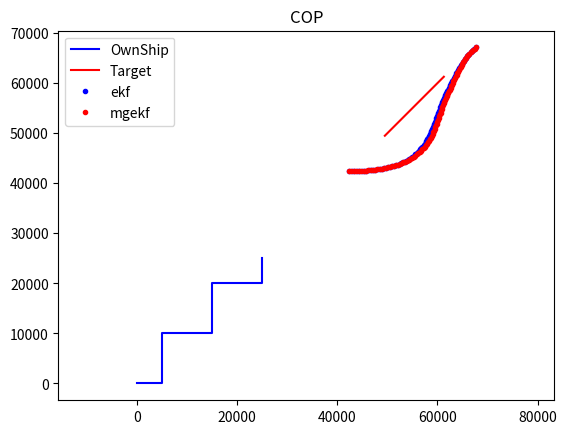
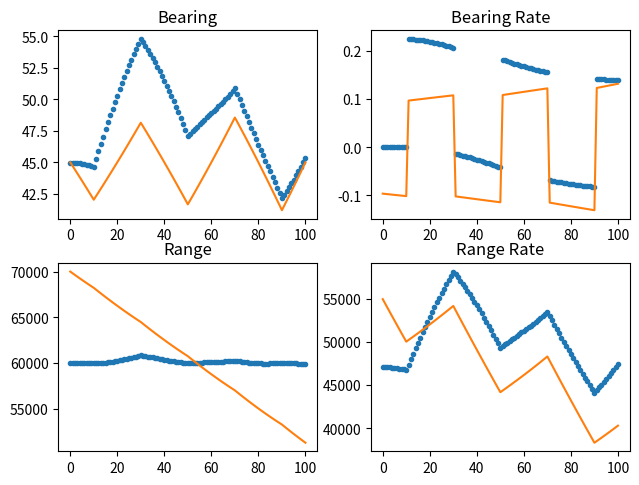
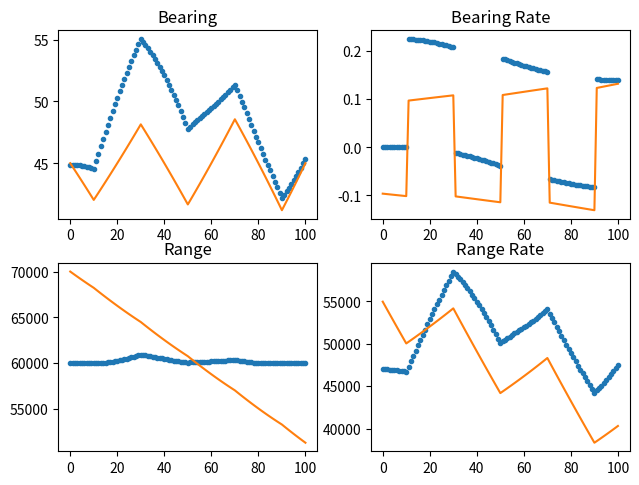
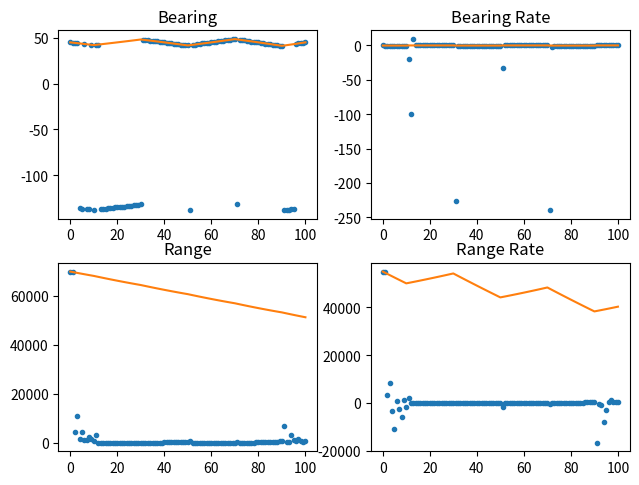
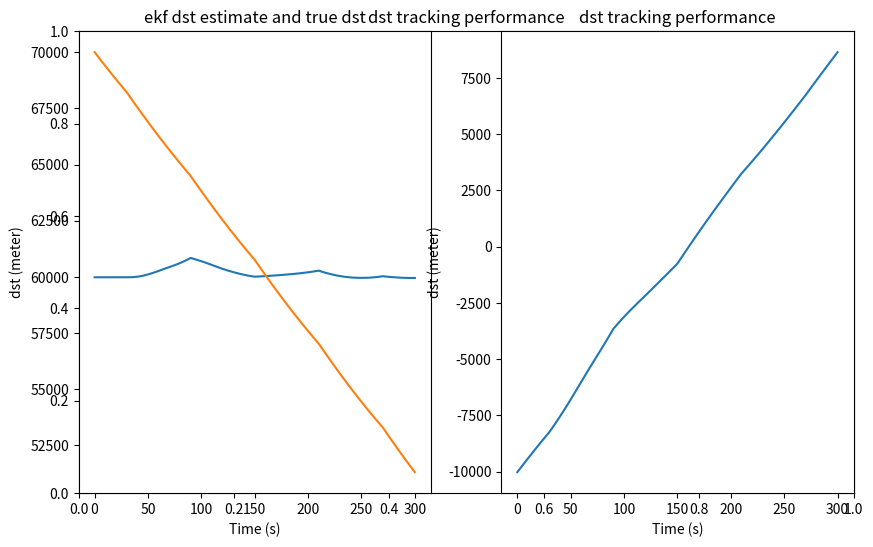
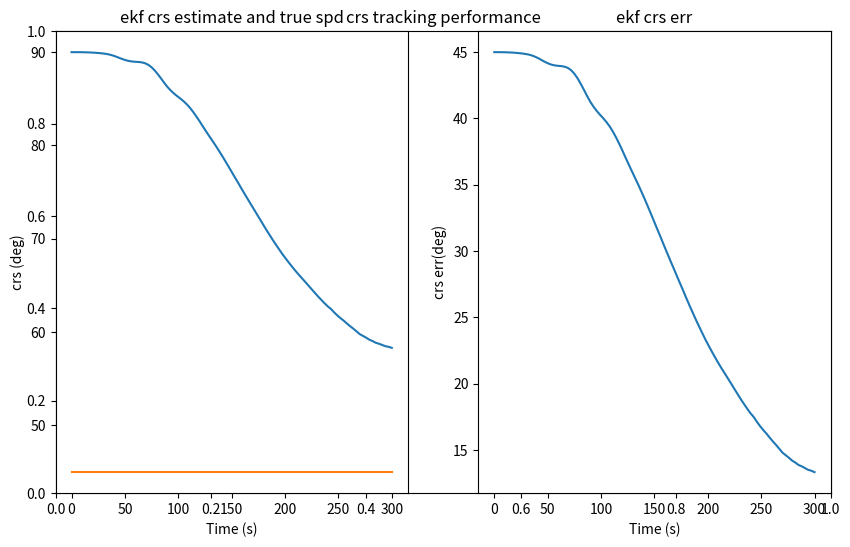
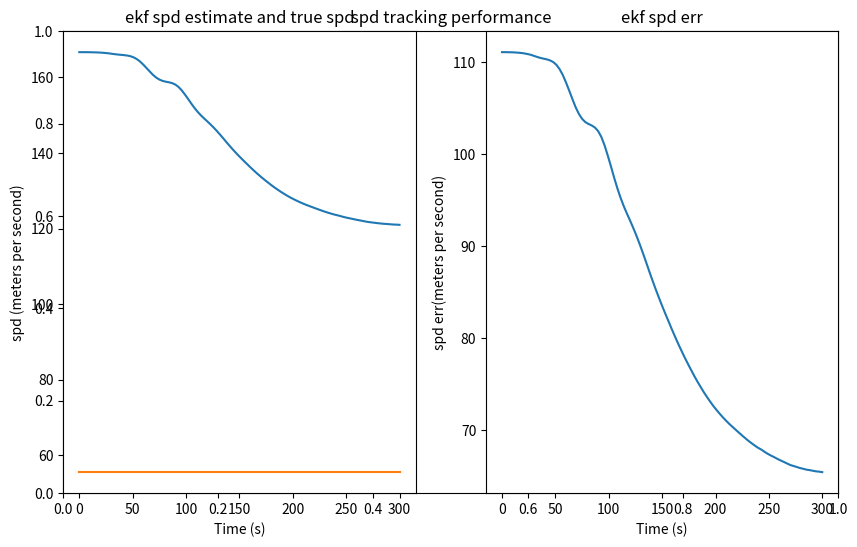
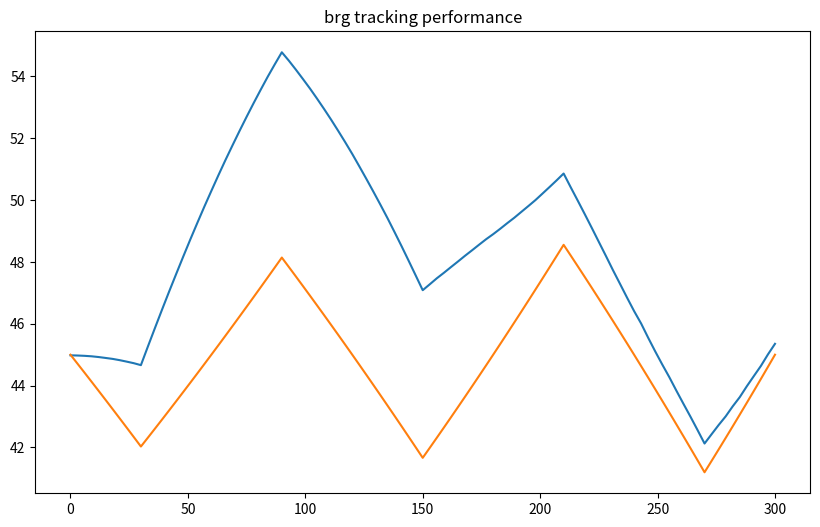

Here is the Python script that generated these plots, in order:
"""
[redacted]
    # 0306 ekf successfully refered as the thesis
      previous mistake: the unit of _DST_SIGMA/ _SPD_SIGMA_2/ was incorrect, the same problem occured when initialing class CEKF dst_est.
    # 0306 mgekf successfully refered as the thesis
      previous mistake: missing a negative sign on the second elemet of matrix H in mgekf update process
    # 0309 测试：
      把速度调为20kmh，60kmh采样时间15秒，算法会发散
"""

import numpy as np
import matplotlib.pyplot as plt

_SONAR_BEARING_ERROR = 0.1
_MEAN_RANGE = 50 * 1000
_RANGE_VARIANCE = .2
_SPEED_VARIANCE = 0.01

_MIN_DETECTION_RANGE = 10.0
_MAX_TARGET_SPEED = 5.0

_OBSERVER_SPD = 600 * 1000 / 3600 # kmph to mps
_TGT_SPD = 200 * 1000 / 3600 # kmph to mps
_TGT_DST = 70 * 1000    # km to m
_TGT_CRS = 45 # deg

_DST_SIGMA = 15 # KM
#_SPD_SIGMA = np.sqrt(0.2*3600)
_SPD_SIGMA_2 = 0.02

R = np.diag([1, 1, 1, 1]) * np.deg2rad(_SONAR_BEARING_ERROR) ** 2
#R = np.diag([1, 1, 1, 1]) * _SONAR_BEARING_ERROR

class CEKF:

    def __init__(self, bearing):
        """
        生成EKF的初始估计

        :param bearing:
        """
        dst_est = 60 * 1000 if _TGT_DST  == 70 * 1000 else 50 * 1000
        dst_est += np.random.normal(0, _DST_SIGMA)
        self.Xest = np.array([dst_est * np.sin(bearing),
                              dst_est * np.cos(bearing),
                              0,
                              0])
        self.Pest = np.diag([_DST_SIGMA ** 2, _DST_SIGMA ** 2, _SPD_SIGMA_2, _SPD_SIGMA_2])

    def update(self, bearing, Xo, dT):
        """
        用拓展卡尔曼滤波更新X和P

        :param bearing: 最新的方位角(弧度)
        :param Xo: 观测者的状态历史
        :param dT: 采样间隔
        :return:
        """
        U = np.array([Xo[-1][0] - Xo[-2][0] - dT * Xo[-2][2],
                      Xo[-1][1] - Xo[-2][1] - dT * Xo[-2][3],
                      Xo[-1][2] - Xo[-2][2],
                      Xo[-1][3] - Xo[-2][3]])

        # 状态转移矩阵
        A = np.array([[1, 0, dT, 0],
                      [0, 1, 0, dT],
                      [0, 0, 1, 0],
                      [0, 0, 0, 1]])

        # X的先验估计
        Xpre = A @ self.Xest - U

        # P的先验估计
        Ppre = A @ self.Pest @ A.T

        # 方位角的先验估计
        bearingPred = np.arctan2(Xpre[0], Xpre[1])

        bearingError = bearing - bearingPred

        # 观测矩阵
        H = np.array(
            [Xpre[1] / (Xpre[0] ** 2 + Xpre[1] ** 2),
             -Xpre[0] / (Xpre[0] ** 2 + Xpre[1] ** 2),
             0,
             0])

        # 基于P的先验计算新息协方差矩阵Sk = Hk Pk|k-1 HkT + Rk
        S = H @ Ppre @ H.T + R

        # 卡尔曼增益
        Kg = Ppre @ H.T @ np.linalg.inv(S)

        # X的后验估计
        self.Xest= Xpre + Kg * (bearingError)

        # P的后验估计
        self.Pest = (np.eye(4) - Kg @ H) @ Ppre

        #return self.Xest


class MGEKF:

    def __init__(self, bearing):
        """
        生成MGEKF的初始估计（与EKF应相同）

        :param bearing:
        """

        dst_est = 60 * 1000 if _TGT_DST  == 70 * 1000 else 50 * 1000
        dst_est += np.random.normal(0, _DST_SIGMA)
        self.Xest = np.array([dst_est * np.sin(bearing),
                              dst_est * np.cos(bearing),
                              0,
                              0])
        self.Pest = np.diag([_DST_SIGMA ** 2, _DST_SIGMA ** 2, _SPD_SIGMA_2, _SPD_SIGMA_2])


    def update(self, bearing, Xo, dT):
        """

        :param bearing:
        :param Xo:
        :param dT:
        :return:
        """

        U = np.array([Xo[-1][0] - Xo[-2][0] - dT * Xo[-2][2],
                      Xo[-1][1] - Xo[-2][1] - dT * Xo[-2][3],
                      Xo[-1][2] - Xo[-2][2],
                      Xo[-1][3] - Xo[-2][3]])

        # 状态转移矩阵
        A = np.array([[1, 0, dT, 0],
                      [0, 1, 0, dT],
                      [0, 0, 1, 0],
                      [0, 0, 0, 1]

                      ])

        # X的先验估计
        Xpre = A @ self.Xest - U

        # P的先验估计
        Ppre = A @ self.Pest @ A.T

        # 方位角的先验估计
        bearingPred = np.arctan2(Xpre[0], Xpre[1])

        bearingError = bearing - bearingPred

        # MGEKF对H做出修改
        H = np.array([np.cos(bearingPred) / (Xpre[0] * np.sin(bearingPred) + Xpre[1] * np.cos(bearingPred)),
                      -np.cos(bearingPred) / (Xpre[0] * np.sin(bearingPred) + Xpre[1] * np.cos(bearingPred)),
                      0,
                      0])

        # 基于P的先验计算新息协方差矩阵Sk = Hk Pk|k-1 HkT + Rk
        S = H @ Ppre @ H.T + R

        # 卡尔曼增益
        Kg = Ppre @ H.T @ np.linalg.inv(S)

        # X的后验估计
        self.Xest = Xpre + Kg * (bearingError)

        # P的后验估计
        self.Pest = (np.eye(4) - Kg @ H) @ Ppre


class PLEKF:
    def __init__(self, bearing):
        """


        :param bearing:
        """

        self.Xest = np.array([0,
                              0,
                              0,
                              0])
        self.Pest = np.diag([1, 1, 1, 1])

    def update(self, bearing, Xo, dT):
        """
        用伪线性卡尔曼滤波更新X和P

        :param bearing: 最新的方位角(弧度)
        :param Xo: 观测者的状态历史
        :param dT: 采样间隔
        :return:
        """

        U = np.array([Xo[-1][0] - Xo[-2][0] - dT * Xo[-2][2],
                      Xo[-1][1] - Xo[-2][1] - dT * Xo[-2][3],
                      Xo[-1][2] - Xo[-2][2],
                      Xo[-1][3] - Xo[-2][3]])

        # 状态转移矩阵
        A = np.array([[1, 0, dT, 0],
                      [0, 1, 0, dT],
                      [0, 0, 1, 0],
                      [0, 0, 0, 1]

                      ])

        # X的先验估计
        Xpre = A @ self.Xest - U

        # P的先验估计
        Ppre = A @ self.Pest @ A.T

        H = np.array([np.cos(bearing),
                      -np.sin(bearing),
                      0,
                      0])

        # 基于P的先验计算新息协方差矩阵Sk = Hk Pk|k-1 HkT + Rk
        S = H @ Ppre @ H.T + R
        #S = H @ Ppre @ H.T + np.diag([1, 1, 1, 1])

        # 卡尔曼增益
        Kg = Ppre @ H.T @ np.linalg.inv(S)

        # X的后验估计
        #self.Xest = Xpre + Kg * (bearingError)
        self.Xest = Xpre + Kg * H @ Xpre

        # P的后验估计
        self.Pest = (np.eye(4) - Kg @ H) @ Ppre


class MPCEKF:

    def __init__(self, bearing):
        """

        :param bearing:
        """

        dst_est = 60 * 1000 if _TGT_DST % 35 == 0 else 50 * 1000
        dst_est += np.random.normal(0, _DST_SIGMA)

        self.Yest = np.array([0,
                              0,
                              bearing,
                              1/_TGT_DST])
        self.Pest = np.diag([6e-3, 3.6e-7, 9e-3, 1e-11])
        """
        self.Pest = np.diag([_SPD_SIGMA_2 / (dst_est ** 2),
                              _SPD_SIGMA_2 / (dst_est ** 2),
                              0.001,
                              (_DST_SIGMA ** 2) / (dst_est ** 4) ])
        """
    def update(self, bearing, Xo, dT):
        """
                用伪线性卡尔曼滤波更新X和P

                :param bearing: 最新的方位角(弧度)
                :param Xo: 观测者的状态历史
                :param dT: 采样间隔
                :return:
                """

        U = np.array([Xo[-1][0] - Xo[-2][0] - dT * Xo[-2][2],
                      Xo[-1][1] - Xo[-2][1] - dT * Xo[-2][3],
                      Xo[-1][2] - Xo[-2][2],
                      Xo[-1][3] - Xo[-2][3]])

        # Y的先验估计和状态转移矩阵
        Ypre,A = f_yPre_and_phi(bearing, self.Yest, U, dT)

        # P的先验估计
        Ppre = A @ self.Pest @ A.T

        # MP观测矩阵
        H = np.array([0, 0, 1, 0])

        S = H @ Ppre @ H.T + np.deg2rad(_SONAR_BEARING_ERROR) ** 2

        G = Ppre @ H.T * (S) ** -1

        self.Yest = Ypre + G * (bearing - H @ Ypre)
        self.Pest = (np.eye(4) - G @ H) @ Ppre


class Ship:

    def __init__(self, state):
        self.X = state

    def update(self, dT, newCourse=None):
        '''step ship forward and record path'''

        Qsim = np.random.randn(4) * .1
        Qsim[2:3] = 0
        xPrev = self.X.copy()

        if newCourse:
            self.X[2] = newCourse[0]
            self.X[3] = newCourse[1]

        motionModel = np.array([[1, 0, dT, 0],
                                [0, 1, 0, dT],
                                [0, 0, 1, 0],
                                [0, 0, 0, 1]])

        self.X = motionModel @ self.X# + Qsim

        # Ship motion as input to relative motion of other ships
        U = np.array([self.X[0] - (xPrev[0] + dT * xPrev[2]),
                      self.X[1] - (xPrev[1] + dT * xPrev[3]),
                      self.X[2] - xPrev[2],
                      self.X[3] - xPrev[3]
                      ])

        return self.X, U


def sonar_bearing(ownship, ship):
    '''Return a bearing affected by noise to a target ship'''

    xRel = ship.X - ownship.X
    bearing = np.arctan2(xRel[0], xRel[1])
    noise = np.random.normal(0, 1) * np.deg2rad(_SONAR_BEARING_ERROR)
    return bearing + noise


def xy2mpc(X):
    '''Converts to modified polar coords'''

    Y = np.array([(X[2] * X[1] - X[3] * X[0]) / (X[0] ** 2 + X[1] ** 2),  # bearing_rate
                  (X[2] * X[0] + X[3] * X[1]) / (X[0] ** 2 + X[1] ** 2),  # range_rate /range
                  np.arctan2(X[0], X[1]),  # bearing
                  1.0 / np.sqrt(X[0] ** 2 + X[1] ** 2)  # 1/range
                  ])
    return Y


def mpc2xy(Y):
    '''convert from modified polar coords'''

    X = (1 / Y[3]) * np.array([np.sin(Y[2]),
                               np.cos(Y[2]),
                               Y[1] * np.sin(Y[2]) + Y[0] * np.cos(Y[2]),
                               Y[1] * np.cos(Y[2]) - Y[0] * np.sin(Y[2])
                               ])
    return X


def f_yPre_and_phi(B, Y, U, dT):
    """
    按照论文公式37和38计算MP坐标系下Y状态的先验估计

    :param B: 方位角
    :param Y: 状态Y
    :param U:
    :param dT:
    :return:
    """

    """计算Y的先验估计"""
    a = np.array([dT * Y[0] - Y[3] * (U[0] * np.cos(B) - U[1] * np.sin(B)),
                  1 + dT * Y[1] - Y[3] * (U[0] * np.sin(B) + U[1] * np.cos(B)),
                  Y[0] - Y[3] * (U[2] * np.cos(B) - U[3] * np.sin(B)),
                  Y[1] - Y[3] * (U[2] * np.sin(B) - U[3] * np.cos(B))])

    yPred = np.array([(a[1] * a[2] - a[0] * a[3]) / (a[0] ** 2 + a[1] ** 2),
                      (a[0] * a[2] + a[1] * a[3]) / (a[0] ** 2 + a[1] ** 2),
                      Y[2] + np.arctan2(a[0], a[1]),
                      Y[3] / np.sqrt(a[0] ** 2 + a[1] ** 2)])

    """计算修正极坐标系下的状态转移矩阵"""
    # 公式A6
    d11 = (-a[0] * (a[1] * a[2] - a[0] * a[3]) - a[1] * (a[0] * a[2] + a[1] * a[3])) / (a[0] ** 2 + a[1] ** 2) ** 2
    d21 = (-a[0] * (a[0] * a[2] + a[1] * a[3]) + a[1] * (a[1] * a[2] - a[0] * a[3])) / (a[0] ** 2 + a[1] ** 2) ** 2
    d31 = a[1] / (a[0] ** 2 + a[1] ** 2)
    d41 = -a[2] * Y[3] / (a[0] ** 2 + a[1] ** 2) ** (3.0 / 2.0)
    d32 = -a[0] / (a[0] ** 2 + a[1] ** 2)
    d42 = -a[1] * Y[3] / (a[0] ** 2 + a[1] ** 2) ** (3.0 / 2.0)
    d13 = a[1] / (a[0] ** 2 + a[1] ** 2)

    # 公式A8
    e14 = -(U[0] * np.cos(Y[2]) - U[1] * np.sin(Y[2]))
    e24 = -(U[0] * np.sin(Y[2]) + U[1] * np.cos(Y[2]))
    e34 = -(U[2] * np.cos(Y[2]) - U[3] * np.sin(Y[2]))
    e44 = -(U[2] * np.sin(Y[2]) + U[3] * np.cos(Y[2]))
    e13 = -Y[3] * e24
    e23 = Y[3] * e14
    e33 = -Y[3] * e44
    e43 = Y[3] * e34

    # 公式A4
    C = np.array([[0, 0, 0, 0],
                  [0, 0, 0, 0],
                  [0, 0, 1, 0],
                  [0, 0, 0, 1.0 / np.sqrt(a[0] ** 2 + a[1] ** 2)]
                  ])

    # 公式A5
    D = np.array([[d11, -d21, d13, d32],
                  [d21, d11, -d32, d13],
                  [d31, d32, 0, 0],
                  [d41, d42, 0, 0]])

    # 公式A7
    E = np.array([[dT, 0, e13, e14],
                  [0, dT, e23, e24],
                  [1, 0, e33, e34],
                  [0, 1, e43, e44]])

    phi_mp = C + D @ E

    return yPred, phi_mp


def mpc2polar(Y):
    '''Returns array of [Bearing, Bearing Rate, Range, Range Rate] to target'''
    return np.array([np.rad2deg(Y[2]),
                     np.rad2deg(Y[0]),
                     # Y[3],
                     1 / Y[3],
                     # Y[2]
                     Y[2] / Y[3]
                     ])


def convert_hist_polar(hist, ownshipHist):
    '''Returns array of vectors [Bearing, Bearing Rate, Range, Range Rate] to target'''
    if len(hist) != len(ownshipHist):
        print("Lengths must match")
        return 0
    xRel = hist - ownshipHist
    Y = np.zeros_like(xRel)
    ii = 0
    for val in xRel:
        Y[ii] = mpc2polar(xy2mpc(val))
        ii += 1

    return Y


def build_plots(contactHist, targetHist, ownshipHist):
    '''build and display some error checking plots at the end'''
    contactRelHist = convert_hist_polar(contactHist, ownshipHist)
    fig, ax = plt.subplots(2, 2)
    plt.tight_layout()
    ax[0, 0].plot(contactRelHist[:, 0], '.')
    ax[0, 1].plot(contactRelHist[:, 1], '.')
    ax[1, 0].plot(contactRelHist[:, 2], '.')
    ax[1, 1].plot(contactRelHist[:, 3], '.')

    targetRelHist = convert_hist_polar(targetHist, ownshipHist)
    ax[0, 0].plot(targetRelHist[:, 0], '-')
    ax[0, 1].plot(targetRelHist[:, 1], '-')
    ax[1, 0].plot(targetRelHist[:, 2], '-')
    ax[1, 1].plot(targetRelHist[:, 3], '-')

    # [Bearing, Bearing Rate, Range, Range Rate] to target
    ax[0, 0].set_title("Bearing")

    ax[0, 1].set_title("Bearing Rate")

    ax[1, 0].set_title("Range")

    ax[1, 1].set_title("Range Rate")
    '''
    ax[0,0].set_ylim((-180,180))
    ax[0,1].set_ylim((-180,180))
    ax[1,0].set_ylim(0, max(targetRelHist[:,2]))
    ax[1,1].set_ylim(0, max(targetRelHist[:,3]))
    '''


runTime = 300
dT = 3 # seconds

def main():
    # Generate ownship and target ship
    ownship = Ship(np.array([0, 0, _OBSERVER_SPD, 0]))
    target = Ship(np.array([_TGT_DST * np.sin(np.deg2rad(_TGT_CRS)),
                            _TGT_DST * np.cos(np.deg2rad(_TGT_CRS)),
                            _TGT_SPD * np.sin(np.deg2rad(_TGT_CRS)),
                            _TGT_SPD * np.sin(np.deg2rad(_TGT_CRS))]))


    ekf = CEKF(sonar_bearing(ownship, target))
    mgekf = MGEKF(sonar_bearing(ownship, target))
    plekf = PLEKF(sonar_bearing(ownship, target))
    mpcekf = MPCEKF(sonar_bearing(ownship, target))

    # Record history
    ownshipHist = ownship.X;
    targetHist = target.X;

    ekf_Xest_record = ekf.Xest
    ekf_result_record = ownship.X + ekf.Xest
    mgekf_result_record = ownship.X + mgekf.Xest
    plekf_result_record = ownship.X + plekf.Xest
    mpcekf_result_record = ownship.X + mpc2xy(mpcekf.Yest)

    time = 0
    times = np.array([time])

    while time < runTime:
        # move ships


        ii = int(time / (10 * dT))
        """
        new_course_x = _OBSERVER_SPD if ((-1) ** ii) > 0 else 0
        new_course_y = 0 if ((-1) ** ii) > 0 else _OBSERVER_SPD
        """
        if 0 <= time < 10 * dT:
            new_course_x = _OBSERVER_SPD
            new_course_y = 0
        elif 10 * dT <= time < 30 * dT:
            new_course_x = 0
            new_course_y = _OBSERVER_SPD
        elif 30 * dT <= time < 50 * dT:
            new_course_x = _OBSERVER_SPD
            new_course_y = 0
        elif 50 * dT <= time < 70 * dT:
            new_course_x = 0
            new_course_y = _OBSERVER_SPD
        elif 70 * dT <= time < 90 * dT:
            new_course_x = _OBSERVER_SPD
            new_course_y = 0
        else:
            new_course_x = 0
            new_course_y = _OBSERVER_SPD

        Xo, U = ownship.update(dT, newCourse=[new_course_x, new_course_y])

        Xt, _ = target.update(dT)

        # Record history
        ownshipHist = np.vstack((ownshipHist, ownship.X))

        # update contact
        bearing = sonar_bearing(ownship, target)
        ekf.update(bearing=bearing, Xo=ownshipHist, dT=dT)
        mgekf.update(bearing=bearing, Xo=ownshipHist, dT=dT)
        #if time > 30 * dT:
        #    plekf.update(bearing=bearing, Xo=ownshipHist, dT=dT)
        mpcekf.update(bearing=bearing, Xo=ownshipHist, dT=dT)



        targetHist = np.vstack((targetHist, target.X))
        ekf_Xest_record = np.vstack((ekf_Xest_record, ekf.Xest))
        ekf_result_record = np.vstack((ekf_result_record, ekf.Xest + ownship.X))
        plekf_result_record = np.vstack((plekf_result_record, plekf.Xest + ownship.X))
        mgekf_result_record = np.vstack((mgekf_result_record, mgekf.Xest + ownship.X))
        mpcekf_result_record = np.vstack((mpcekf_result_record, mpc2xy(mpcekf.Yest) + ownship.X))

        time += dT
        times = np.vstack((times, time))

        # Plot progress
        plt.cla()
        plt.plot(ownshipHist[:, 0], ownshipHist[:, 1], 'b-', label="OwnShip")
        plt.plot(targetHist[:, 0], targetHist[:, 1], 'r-', label="Target")
        plt.plot(ekf_result_record[:, 0], ekf_result_record[:, 1], 'b.', label="ekf")
        plt.plot(mgekf_result_record[:, 0], ekf_result_record[:, 1], 'r.', label="mgekf")
        #plt.plot(plekf_result_record[:, 0], plekf_result_record[:, 1], 'b.', label="plekf")
        #plt.plot(mpcekf_result_record[:, 0], ekf_result_record[:, 1], 'r.', label="mpcekf")
        plt.axis("equal")
        # plt.ylim((-10,500))
        # plt.xlim((-10,500))
        # plt.axis((-10,5000,-10,5000))
        plt.title("COP")
        plt.legend()
        plt.pause(.01 * dT)

    build_plots(ekf_result_record, targetHist, ownshipHist)
    build_plots(mgekf_result_record, targetHist, ownshipHist)
    build_plots(mpcekf_result_record, targetHist, ownshipHist)

    # 评价距离估计性能
    dst_ekf = np.sqrt(ekf_Xest_record[:, 0] ** 2 + ekf_Xest_record[:, 1] ** 2)
    dst_real = np.sqrt((targetHist[:, 0] - ownshipHist[:, 0]) ** 2 + (targetHist[:, 1] - ownshipHist[:, 1]) ** 2)
    dst_err = dst_ekf - dst_real
    plt.figure(figsize=(10, 6))
    plt.title("dst tracking performance")
    # 计算距离：
    plt.subplot(1, 2, 1)
    plt.title("ekf dst estimate and true dst")
    plt.plot(times, dst_ekf, label="ekf dst")
    plt.plot(times, dst_real, label="real dst")
    plt.xlabel('Time (s)')
    plt.ylabel('dst (meter)')
    plt.subplot(1, 2, 2)
    plt.title("dst error")
    plt.plot(times, dst_err, label="dst err")
    plt.xlabel('Time (s)')
    plt.ylabel('dst (meter)')
    plt.title("dst tracking performance")
    plt.show()

    plt.figure(figsize=(10, 6))
    plt.title("crs tracking performance")
    crs_ekf = np.rad2deg(np.arctan2(ekf_result_record[:, 2], ekf_result_record[:, 3]))
    plt.subplot(1, 2, 1)
    plt.title("ekf crs estimate and true spd")
    plt.xlabel('Time (s)')
    plt.ylabel('crs (deg)')
    plt.plot(times, crs_ekf, label="ekf crs")
    plt.plot(times, np.ones_like(crs_ekf) * _TGT_CRS, label="real crs")
    plt.subplot(1, 2, 2)
    plt.title("ekf crs err")
    plt.xlabel('Time (s)')
    plt.ylabel('crs err(deg)')
    plt.plot(times, crs_ekf - np.ones_like(crs_ekf) * _TGT_CRS, label="ekf crs err")

    plt.show()

    plt.figure(figsize=(10, 6))
    spd_ekf = np.sqrt(ekf_result_record[:, 2] ** 2 + ekf_result_record[:, 3] ** 2)
    plt.title("spd tracking performance")
    plt.subplot(1,2,1)
    plt.title("ekf spd estimate and true spd")
    plt.plot(times, spd_ekf, label="ekf spd")
    plt.plot(times, np.ones_like(spd_ekf) * _TGT_SPD, label="real spd")
    plt.xlabel('Time (s)')
    plt.ylabel('spd (meters per second)')
    plt.subplot(1,2,2)
    plt.title("ekf spd err")
    plt.xlabel('Time (s)')
    plt.ylabel('spd err(meters per second)')
    plt.plot(times, spd_ekf - np.ones_like(spd_ekf) * _TGT_SPD, label="ekf spd err")
    plt.show()

    plt.figure(figsize=(10, 6))
    brg_ekf = np.rad2deg(np.arctan2(ekf_Xest_record[:, 0], ekf_Xest_record[:, 1]))
    brg_real = np.rad2deg(np.arctan2((targetHist[:, 0] - ownshipHist[:, 0]), (targetHist[:, 1] - ownshipHist[:, 1])))
    plt.plot(times, brg_ekf, label="ekf brg")
    plt.plot(times, brg_real, label="obs brg")
    plt.title("brg tracking performance")
    plt.show()
    return


if __name__ == '__main__':
    for _ in range(1):
        print("starting SIM")
        main()
        print()
        print("Complete")
        print()
        plt.show()